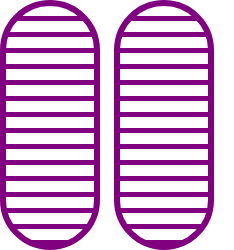
t = 0.00 s
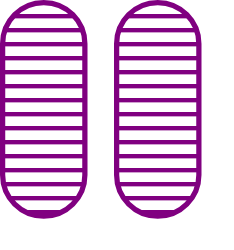
t = 0.38 s
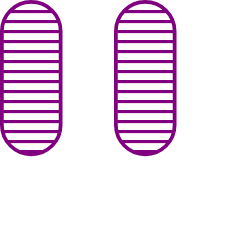
t = 1.13 s
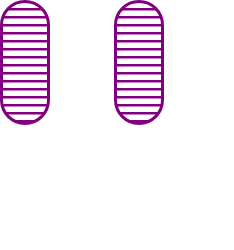
t = 1.50 s
t = 1.88 s: frame unchanged from t = 1.13 s, image omitted
t = 2.63 s: frame unchanged from t = 0.38 s, image omitted

The animated SVG that drew these frames (rendered in a browser with its animation timeline set to each time). Animation: 2 SMIL elements (animateTransform=2); one cycle of 3.00 s, repeats indefinitely.

<svg width="234" height="250" xmlns="http://www.w3.org/2000/svg"><g transform="translate(0)"><g style="stroke:purple;stroke-width:6;"><g style="fill:url(#pattern);"><pattern id="pattern" width="8" height="10" patternUnits="userSpaceOnUse" patternTransform="rotate(90) scale(2)"><line stroke="purple" stroke-width="5px" y2="15"></line></pattern><rect x="3" y="3" width="94" height="244" rx="47" ry="47"><animateTransform attributeType="xml" attributeName="transform" type="scale" values="1,1; 0.5,0.5; 1,1" begin="0s" dur="3s" repeatCount="indefinite"></animateTransform></rect></g></g></g><g transform="translate(114)"><g style="stroke:purple;stroke-width:6;"><g style="fill:url(#pattern);"><pattern id="pattern" width="8" height="10" patternUnits="userSpaceOnUse" patternTransform="rotate(90) scale(2)"><line stroke="purple" stroke-width="5px" y2="15"></line></pattern><rect x="3" y="3" width="94" height="244" rx="47" ry="47"><animateTransform attributeType="xml" attributeName="transform" type="scale" values="1,1; 0.5,0.5; 1,1" begin="0s" dur="3s" repeatCount="indefinite"></animateTransform></rect></g></g></g></svg>
